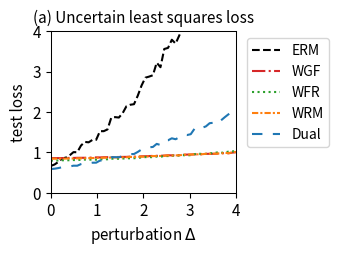

Python code for this plot:
import numpy as np
import matplotlib.pyplot as plt
from scipy.optimize import minimize
from scipy.special import logsumexp

# --- 1. 实验设置与参数定义 ---
# 定义问题的维度
DIM_M = 10  # 矩阵 A 的行数
DIM_N = 10  # 矩阵 A 的列数 (theta 的维度)

# 定义训练/测试样本数量
N_TRAIN_SAMPLES = 20
N_TEST_SAMPLES = 1000

# 定义分布偏移的扰动范围
DELTA_MIN = 0.0
DELTA_MAX = 4.0
DELTA_STEPS = 50

# --- DRO 算法超参数 ---
N_EPOCHS = 50 # 外部优化的迭代轮数
LEARNING_RATE = 0.01 # 外部优化 theta 的学习率
LAMBDA_VAL = 0.8 # 正则化参数 lambda
EPSILON = 0.1 # 熵正则化参数 epsilon
GRAD_CLIP_THRESHOLD = 10.0 # 梯度裁剪阈值，防止梯度爆炸

# RGO (算法2) 特定参数
RGO_SMOOTHNESS_L = 0.5 # 假设的损失函数平滑度 L (需满足 LAMBDA_VAL > L/2)

# WGF (算法3), WFR (算法4), WRM 特定参数
K_INNER_STEPS = 1000  # 内部循环迭代次数 K (现在作为基准次数)
INNER_STEP_SIZE = 0.001 # 内部循环步长 eta
WFR_WEIGHT_STEP_SIZE = 0.08 # WFR 中权重更新的步长

# WGF, WFR, RGO 特定参数
M_PARTICLES = 5 # 使用的粒子(样本)数量

# Dual 方法特定参数
SINKHORN_SAMPLE_LEVEL = 4 # Dual 方法的蒙特卡洛采样级别

# --- 2. 生成固定的问题实例 ---
np.random.seed(219)
A0 = np.random.randn(DIM_M, DIM_N)
A1 = np.random.randn(DIM_M, DIM_N)
b = np.random.randn(DIM_M)

# --- 3. 数据生成函数 ---
def generate_training_data(n_samples):
    return np.random.uniform(-0.5, 0.5, n_samples)

def generate_test_data(n_samples, delta):
    lower_bound = -0.5 * (1 + delta)
    upper_bound = 0.5 * (1 + delta)
    return np.random.uniform(lower_bound, upper_bound, n_samples)

# --- 4. 核心函数定义 (Vectorized) ---
def loss_function(theta, z):
    """ 计算单个样本或一批样本 z 的损失 f_theta(z) """
    z = np.atleast_1d(z)
    # A_z shape: (num_z, DIM_M, DIM_N)
    A_z = A0[np.newaxis, :, :] + z[:, np.newaxis, np.newaxis] * A1[np.newaxis, :, :]
    # residual shape: (num_z, DIM_M)
    residual = A_z @ theta - b[np.newaxis, :]
    # loss shape: (num_z,)
    loss = np.sum(residual**2, axis=1) / DIM_M
    return loss.squeeze()

def loss_grad_theta(theta, z):
    """ 计算损失函数关于 theta 的梯度 nabla_theta f_theta(z) for one or a batch of z """
    z = np.atleast_1d(z)
    # A_z shape: (num_z, DIM_M, DIM_N)
    A_z = A0[np.newaxis, :, :] + z[:, np.newaxis, np.newaxis] * A1[np.newaxis, :, :]
    # residual shape: (num_z, DIM_M)
    residual = A_z @ theta - b[np.newaxis, :]
    # grad shape: (num_z, DIM_N)
    grad = 2 * (A_z.transpose(0, 2, 1) @ residual[:, :, np.newaxis]).squeeze(axis=2)
    return grad.squeeze()

def loss_grad_z(theta, z):
    """ 计算损失函数关于 z 的梯度 nabla_z f_theta(z) for one or a batch of z """
    z = np.atleast_1d(z)
    # A_z shape: (num_z, DIM_M, DIM_N)
    A_z = A0[np.newaxis, :, :] + z[:, np.newaxis, np.newaxis] * A1[np.newaxis, :, :]
    # residual shape: (num_z, DIM_M)
    residual = A_z @ theta - b[np.newaxis, :]
    # grad_A_z is A1 @ theta, shape: (DIM_M,)
    grad_A_z = A1 @ theta
    # grad shape: (num_z,)
    grad = 2 * np.sum(residual * grad_A_z[np.newaxis, :], axis=1)
    return grad.squeeze()

# --- 5. ERM (经验风险最小化) 实现 ---
def erm_objective_function(theta, xi_samples):
    """ 计算 ERM 的目标函数值（平均损失）"""
    return np.mean(loss_function(theta, xi_samples))

def solve_erm(xi_train_samples):
    """ 使用优化器求解 ERM 问题 """
    initial_theta = np.zeros(DIM_N)
    result = minimize(
        erm_objective_function, initial_theta, args=(xi_train_samples,), method='BFGS')
    if not result.success:
        print("警告: ERM 优化过程可能未收敛。")
    return result.x

# --- 6. RGO (算法2) 实现 (Vectorized) ---
def solve_rgo(xi_train_samples):
    """ 使用 RGO 算法求解 Sinkhorn DRO """
    theta = np.zeros(DIM_N)
    num_train = len(xi_train_samples)
    
    def rgo_inner_objective(z, xi, current_theta):
        l = loss_function(current_theta, z.flatten()).reshape(z.shape)
        penalty = (z - xi)**2
        return -l / (LAMBDA_VAL * EPSILON) + penalty / EPSILON

    def rgo_inner_objective_grad_z(z, xi, current_theta):
        grad_l_z = loss_grad_z(current_theta, z)
        grad_penalty = 2 * (z - xi)
        return -grad_l_z / (LAMBDA_VAL * EPSILON) + grad_penalty
    
    for epoch in range(N_EPOCHS):
        # Stage 1: 使用梯度下降寻找 z* for all xi simultaneously
        z_k = xi_train_samples.copy()
        for _ in range(K_INNER_STEPS):
            grad = rgo_inner_objective_grad_z(z_k, xi_train_samples, theta)
            z_k -= INNER_STEP_SIZE * grad
        z_star_batch = z_k

        # Stage 2: Vectorized 拒绝采样 M_PARTICLES 次 for each xi
        variance = (LAMBDA_VAL * EPSILON) / (2 * LAMBDA_VAL - RGO_SMOOTHNESS_L)
        if variance <= 0: variance = 1e-6
        std_dev = np.sqrt(variance)
        
        z_star_expanded = z_star_batch[:, np.newaxis]
        xi_expanded = xi_train_samples[:, np.newaxis]
        
        final_accepted_samples = np.zeros((num_train, M_PARTICLES))
        active_flags = np.ones((num_train, M_PARTICLES), dtype=bool)
        
        for _ in range(100): # Max 100 attempts for vectorization
            if not np.any(active_flags): break
            
            proposals = np.random.normal(0, std_dev, size=(num_train, M_PARTICLES))
            z_candidates = z_star_expanded + proposals
            
            f_val_candidates = rgo_inner_objective(z_candidates, xi_expanded, theta)
            f_val_star = rgo_inner_objective(z_star_expanded, xi_expanded, theta)
            
            log_accept_prob = -f_val_candidates + f_val_star - (proposals**2 / (2*variance))
            
            acceptance_mask = np.log(np.random.rand(num_train, M_PARTICLES)) < log_accept_prob
            newly_accepted = acceptance_mask & active_flags
            
            final_accepted_samples[newly_accepted] = z_candidates[newly_accepted]
            active_flags[newly_accepted] = False

        if np.any(active_flags):
            final_accepted_samples[active_flags] = z_star_expanded[active_flags]

        all_grads = loss_grad_theta(theta, final_accepted_samples.flatten())
        avg_particle_grads = all_grads.reshape(num_train, M_PARTICLES, -1).mean(axis=1)
        total_grad = avg_particle_grads.sum(axis=0)
        
        avg_grad = total_grad / num_train
        grad_norm = np.linalg.norm(avg_grad)
        if grad_norm > GRAD_CLIP_THRESHOLD:
            avg_grad = avg_grad * GRAD_CLIP_THRESHOLD / grad_norm
        theta -= LEARNING_RATE * avg_grad
        
    return theta

# --- 7. Wasserstein Gradient Flow (WGF) 实现 (Vectorized) ---
def solve_wgf(xi_train_samples):
    """ 使用 Wasserstein Gradient Flow (WGF) 求解 Sinkhorn DRO """
    theta = np.zeros(DIM_N)
    num_train = len(xi_train_samples)
    
    def f_bar_grad_z(z, xi, current_theta):
        grad_f = loss_grad_z(current_theta, z)
        return grad_f - 2 * LAMBDA_VAL * (z - xi)

    for epoch in range(N_EPOCHS):
        particles = np.tile(xi_train_samples[:, np.newaxis], (1, M_PARTICLES))
        
        for _ in range(K_INNER_STEPS):
            particles_flat = particles.flatten()
            xi_expanded = np.repeat(xi_train_samples, M_PARTICLES)
            
            grad = f_bar_grad_z(particles_flat, xi_expanded, theta)
            noise = np.random.normal(0, 1, size=particles_flat.shape)
            
            updated_particles_flat = particles_flat + INNER_STEP_SIZE * grad + np.sqrt(2 * INNER_STEP_SIZE * LAMBDA_VAL * EPSILON) * noise
            particles = updated_particles_flat.reshape(num_train, M_PARTICLES)

        all_grads = loss_grad_theta(theta, particles.flatten())
        avg_particle_grads = all_grads.reshape(num_train, M_PARTICLES, -1).mean(axis=1)
        total_grad = avg_particle_grads.sum(axis=0)
            
        avg_grad = total_grad / num_train
        grad_norm = np.linalg.norm(avg_grad)
        if grad_norm > GRAD_CLIP_THRESHOLD:
            avg_grad = avg_grad * GRAD_CLIP_THRESHOLD / grad_norm
        theta -= LEARNING_RATE * avg_grad
        
    return theta

# --- 8. WFR Flow (算法4) 实现 (Vectorized) ---
def solve_wfr(xi_train_samples):
    """ 使用 WFR Flow 求解 Sinkhorn DRO """
    theta = np.zeros(DIM_N)
    num_train = len(xi_train_samples)
    
    def f_bar_grad_z(z, xi, current_theta):
        grad_f = loss_grad_z(current_theta, z)
        return grad_f - 2 * LAMBDA_VAL * (z - xi)

    for epoch in range(N_EPOCHS):
        particles = np.tile(xi_train_samples[:, np.newaxis], (1, M_PARTICLES))
        weights = np.full((num_train, M_PARTICLES), 1.0 / M_PARTICLES)
        
        for _ in range(K_INNER_STEPS):
            particles_flat = particles.flatten()
            xi_expanded = np.repeat(xi_train_samples, M_PARTICLES)
            
            grad = f_bar_grad_z(particles_flat, xi_expanded, theta)
            noise = np.random.normal(0, 1, size=particles_flat.shape)
            updated_particles_flat = particles_flat + INNER_STEP_SIZE * grad + np.sqrt(2 * INNER_STEP_SIZE * LAMBDA_VAL * EPSILON) * noise
            particles = updated_particles_flat.reshape(num_train, M_PARTICLES)
            
            f_bar_val = loss_function(theta, particles.flatten()).reshape(particles.shape) - LAMBDA_VAL * (particles - xi_train_samples[:, np.newaxis])**2
            weights = (weights**(1 - LAMBDA_VAL * EPSILON * WFR_WEIGHT_STEP_SIZE)) * np.exp(WFR_WEIGHT_STEP_SIZE * f_bar_val)
            
            sum_weights = np.sum(weights, axis=1, keepdims=True)
            weights /= (sum_weights + 1e-9)

        all_grads = loss_grad_theta(theta, particles.flatten()).reshape(num_train, M_PARTICLES, -1)
        weighted_grads = np.sum(weights[:, :, np.newaxis] * all_grads, axis=1)
        total_grad = np.sum(weighted_grads, axis=0)
        
        avg_grad = total_grad / num_train
        grad_norm = np.linalg.norm(avg_grad)
        if grad_norm > GRAD_CLIP_THRESHOLD:
            avg_grad = avg_grad * GRAD_CLIP_THRESHOLD / grad_norm
        theta -= LEARNING_RATE * avg_grad
        
    return theta

# --- 9. WRM (Wasserstein Robust Method) 实现 (Vectorized) ---
def solve_wrm(xi_train_samples):
    """ 使用 WRM (确定性内部优化) 求解 """
    theta = np.zeros(DIM_N)
    num_train = len(xi_train_samples)
    
    def f_bar_grad_z(z, xi, current_theta):
        grad_f = loss_grad_z(current_theta, z)
        return grad_f - 2 * LAMBDA_VAL * (z - xi)

    for epoch in range(N_EPOCHS):
        z_k = xi_train_samples.copy()
        for _ in range(K_INNER_STEPS):
            grad = f_bar_grad_z(z_k, xi_train_samples, theta)
            z_k += INNER_STEP_SIZE * grad
        
        total_grad = loss_grad_theta(theta, z_k).sum(axis=0)
            
        avg_grad = total_grad / num_train
        grad_norm = np.linalg.norm(avg_grad)
        if grad_norm > GRAD_CLIP_THRESHOLD:
            avg_grad = avg_grad * GRAD_CLIP_THRESHOLD / grad_norm
        theta -= LEARNING_RATE * avg_grad
        
    return theta

# --- 10. Dual Method (对偶方法) 实现 (Vectorized) ---
def solve_dual(xi_train_samples):
    """ 使用对偶方法求解 Sinkhorn DRO """
    theta = np.zeros(DIM_N)
    num_train = len(xi_train_samples)
    
    levels = np.arange(SINKHORN_SAMPLE_LEVEL + 1)
    numerators = 2.0**(-levels)
    denominator = 2.0 - 2.0**(-SINKHORN_SAMPLE_LEVEL)
    probabilities = numerators / denominator
    
    for _ in range(N_EPOCHS):
        sampled_level = np.random.choice(levels, p=probabilities)
        m = 2**sampled_level
        
        noise = np.random.randn(num_train, m) * np.sqrt(EPSILON)
        z_samples = xi_train_samples[:, np.newaxis] + noise
        
        v = loss_function(theta, z_samples.flatten()).reshape(num_train, m) / (LAMBDA_VAL * EPSILON)
        
        v_max = np.max(v, axis=1, keepdims=True)
        weights = np.exp(v - v_max) 
        weights /= np.sum(weights, axis=1, keepdims=True)
        
        grads = loss_grad_theta(theta, z_samples.flatten()).reshape(num_train, m, -1)
        weighted_grads = np.sum(weights[:, :, np.newaxis] * grads, axis=1)
        total_grad = np.sum(weighted_grads, axis=0)

        avg_grad = total_grad / num_train
        grad_norm = np.linalg.norm(avg_grad)
        if grad_norm > GRAD_CLIP_THRESHOLD:
            avg_grad = avg_grad * GRAD_CLIP_THRESHOLD / grad_norm
        theta -= LEARNING_RATE * avg_grad
        
    return theta

# --- 11. 实验执行与评估 ---
def run_experiment():
    """ 执行完整的实验流程 """
    xi_train = generate_training_data(N_TRAIN_SAMPLES)
    
    print("正在求解 ERM 模型...")
    theta_erm = solve_erm(xi_train)
    # print("正在求解 RGO 模型...")
    # theta_rgo = solve_rgo(xi_train)
    print("正在求解 WGF 模型...")
    theta_wgf = solve_wgf(xi_train)
    print("正在求解 WFR 模型...")
    theta_wfr = solve_wfr(xi_train)
    print("正在求解 WRM 模型...")
    theta_wrm = solve_wrm(xi_train)
    print("正在求解 Dual 模型...")
    theta_dual = solve_dual(xi_train)
    print("所有模型求解完成。")

    delta_values = np.linspace(DELTA_MIN, DELTA_MAX, DELTA_STEPS)
    results = {'ERM': [], 'WGF': [], 'WFR': [], 'WRM': [], 'Dual': []}#'RGO': [], 
    models = {
        'ERM': theta_erm,  'WGF': theta_wgf, 
        'WFR': theta_wfr, 'WRM': theta_wrm, 'Dual': theta_dual
    } #'RGO': theta_rgo,

    print("正在评估所有模型...")
    for delta in delta_values:
        xi_test = generate_test_data(N_TEST_SAMPLES, delta)
        for name, theta in models.items():
            test_loss = erm_objective_function(theta, xi_test)
            results[name].append(test_loss)
            
    print("评估完成。")
    return delta_values, results

# --- 12. 结果可视化 ---
def plot_results(delta_values, results):
    """ 绘制所有模型损失随扰动 delta 变化的曲线 """
    fig, ax = plt.subplots(figsize=(3.5, 2.613), dpi=300)

    styles = {
        'ERM': {'color': 'k', 'linestyle': '--'},
        'RGO': {'color': '#9467bd', 'linestyle': '-'}, 
        'WGF': {'color': '#d62728', 'linestyle': '-.'},
        'WFR': {'color': '#2ca02c', 'linestyle': ':'},
        'WRM': {'color': '#ff7f0e', 'linestyle': (0, (3, 1, 1, 1))}, # orange, dashdotdot
        'Dual': {'color': '#1f77b4', 'linestyle': (0, (5, 5))} # blue, dashed
    }
    
    for name, losses in results.items():
        ax.plot(delta_values, losses, linewidth=1.5, label=name, **styles[name])

    ax.set_title('(a) Uncertain least squares loss', fontsize=11)
    ax.set_xlabel('perturbation $\Delta$', fontsize=11)
    ax.set_ylabel('test loss', fontsize=11)
    ax.tick_params(axis='both', which='major', labelsize=11)
    for spine in ax.spines.values():
        spine.set_linewidth(0.75)
    ax.set_xlim(0, 4)
    ax.set_ylim(0, 4)
    ax.grid(False)
    ax.legend(fontsize=10)
    ax.legend(loc='upper left', bbox_to_anchor=(1.02, 1))
    plt.tight_layout()
    plt.savefig('uncertain_least_squares_results.png', dpi=300)
    plt.show()

# --- 主程序入口 ---
if __name__ == '__main__':
    with np.errstate(all='ignore'):
        delta_vals, all_results = run_experiment()
        plot_results(delta_vals, all_results)

